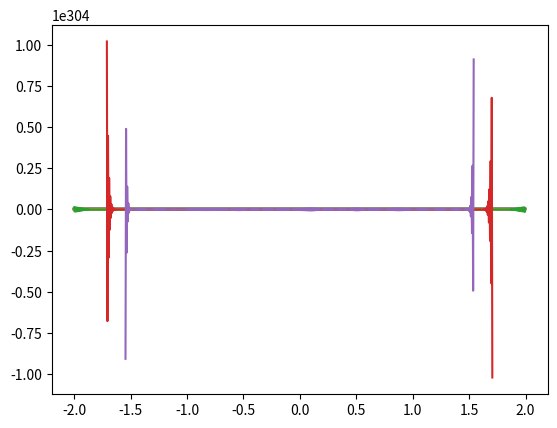

The script that saved this image:
import numpy as np
import scipy as sp
from matplotlib import pyplot as plt

# 1.


def grid(x_min, x_max, h_approx):
    number = int((x_max-x_min) / h_approx)
    grid = np.linspace(x_min, x_max, num=number, endpoint=False)
    h = grid[1] - grid[0]
    return grid, h


def der(f, h, stencils, periodic=False, order=1):
    rolling = []
    for i in range(-stencils//2+1, stencils//2+1):
        rolling.append([np.roll(f, -i)])
    rolling = np.concatenate(rolling, axis=0)
    if stencils == 5:
        if order == 1:
            coefficients = np.transpose([np.array([1./12., -2./3., 0., 2./3., -1./12.])])
        if order == 2:
            coefficients = np.transpose([np.array([-1 / 12, 4 / 3, -5 / 2, 4 / 3, -1 / 12])])
    if stencils == 7:
        if order == 1:
            coefficients = np.transpose([np.array([-1 / 60, 3 / 20, -3 / 4, 0, 3 / 4, -3 / 20, 1 / 60])])
        if order == 2:
            coefficients = np.transpose([np.array([1 / 90, -3 / 20, 3 / 2, -49 / 18, 3 / 2, -3 / 20, 1 / 90])])
    if stencils == 9:
        if order == 1:
            coefficients = np.transpose(
                [np.array([1 / 280, -4 / 105, 1 / 5, -4 / 5, 0, 4 / 5, -1 / 5, 4 / 105, -1 / 280])])
        if order == 2:
            coefficients = np.transpose(
                [np.array([-1 / 560, 8 / 315, -1 / 5, 8 / 5, -205 / 72, 8 / 5, -1 / 5, 8 / 315, -1 / 560])])
    if periodic:
        return np.sum(rolling * coefficients, axis=0) / h**order
    else:
        middle = (np.sum(rolling * coefficients, axis=0))[stencils//2:-stencils//2+1]
        forward = []
        backward = []
        for i in range(stencils):
            forward.append([np.roll(f, -i)])
            backward.append([np.roll(f, i)])
        forward = np.concatenate(forward, axis=0)[:, :stencils//2]
        backward = np.concatenate(backward, axis=0)[:, -stencils//2+1:]

        if stencils == 5:
            if order == 1:
                forward_coe = np.transpose([np.array([-25. / 12., 4., -3., 4. / 3., -1. / 4.])])
            if order == 2:
                forward_coe = np.transpose([np.array([35/12, -26/3, 19/2, -14/3, 11/12])])

        if stencils == 7:
            if order == 1:
                forward_coe = np.transpose(
                    [np.array([-49. / 20., 6., -15. / 2., 20. / 3., -15. / 4., 6. / 5., -1. / 6.])])
            if order == 2:
                forward_coe = np.transpose(
                    [np.array([-49/8, 29, -461/8, 62, -307/8, 13, -15/8])])
        if stencils == 9:
            if order == 1:
                forward_coe = np.transpose(
                    [np.array([-1.0187546202093276e+83 / 3.748374423901926e+82, 8, -14, 56 / 3., -35. / 2., 56. / 5.,
                               -14. / 3., 8. / 7., -1. / 8])])
            if order == 2:
                forward_coe = np.transpose(
                    [np.array([7.968898772174989e+67, -3.738158576058056e+68, 8.445829173551883e+68,-1.2107350749288884e+69,+1.1747318757695717e+69,-7.670608138130042e+68,+3.238398983443197e+68,-8.004788634475647e+67,+8.815953502150755e+66])]) / 1.3600369039952208e+67
        backward_coe = forward_coe * (-1)**order
        return np.concatenate([np.sum(forward * forward_coe, axis=0), middle, np.sum(backward * backward_coe, axis=0)], axis=0) / h**order


def f(x):
    return np.sin(x)

x, h = grid(-np.pi, np.pi, 1.e-3)
s = 5

#2.

def psi(x):
    sigma0 = 1
    x0 = 0.
    p = 1.
    return (sigma0*(2.*np.pi)**0.5)**(-0.5) * np.exp(-((x-x0)**2. / (4. * sigma0**2.)) + 1.j*p*x)
    # return np.exp(-x**2.)
def V(x):
    return 0.


def H(f, x, h):
    # laplace = der(np.real(f), h, 5, periodic=True, order=2) + 1.j * der(np.imag(f), h, 5, periodic=True, order=2)
    return -0.5 * der(f, h, 9, periodic=True, order=2) + f*V(x)


def f(y, x, t, h):
    return -1.j * H(y, x, h)

def runge_kutta(psi_0, x, h, dt):
    t0 = 0.
    k1 = dt*f(psi_0, x, t0, h)
    k2 = dt*f(psi_0 + k1/2, x, t0 + dt/2., h)
    k3 = dt*f(psi_0 + k2/2, x, t0 + dt/2., h)
    k4 = dt*f(psi_0 + k3, x, t0 + dt, h)
    return psi_0 + (k1+2.*k2+2.*k3+k4)/6

x, h = grid(-2, 2., 0.005)
y = psi(x)
# plt.plot(x, y)
# plt.plot(x, der(y, h, 5, order=2))
# plt.show()
# print(der(y, h, 5, order=1))

for i in range(100):
    # plt.plot(der(y, h, 5, periodic=True, order=2))
    # plt.show()
    y = runge_kutta(y, x, h, dt=0.001)
    plt.plot(x, np.real(y))
    plt.show()
